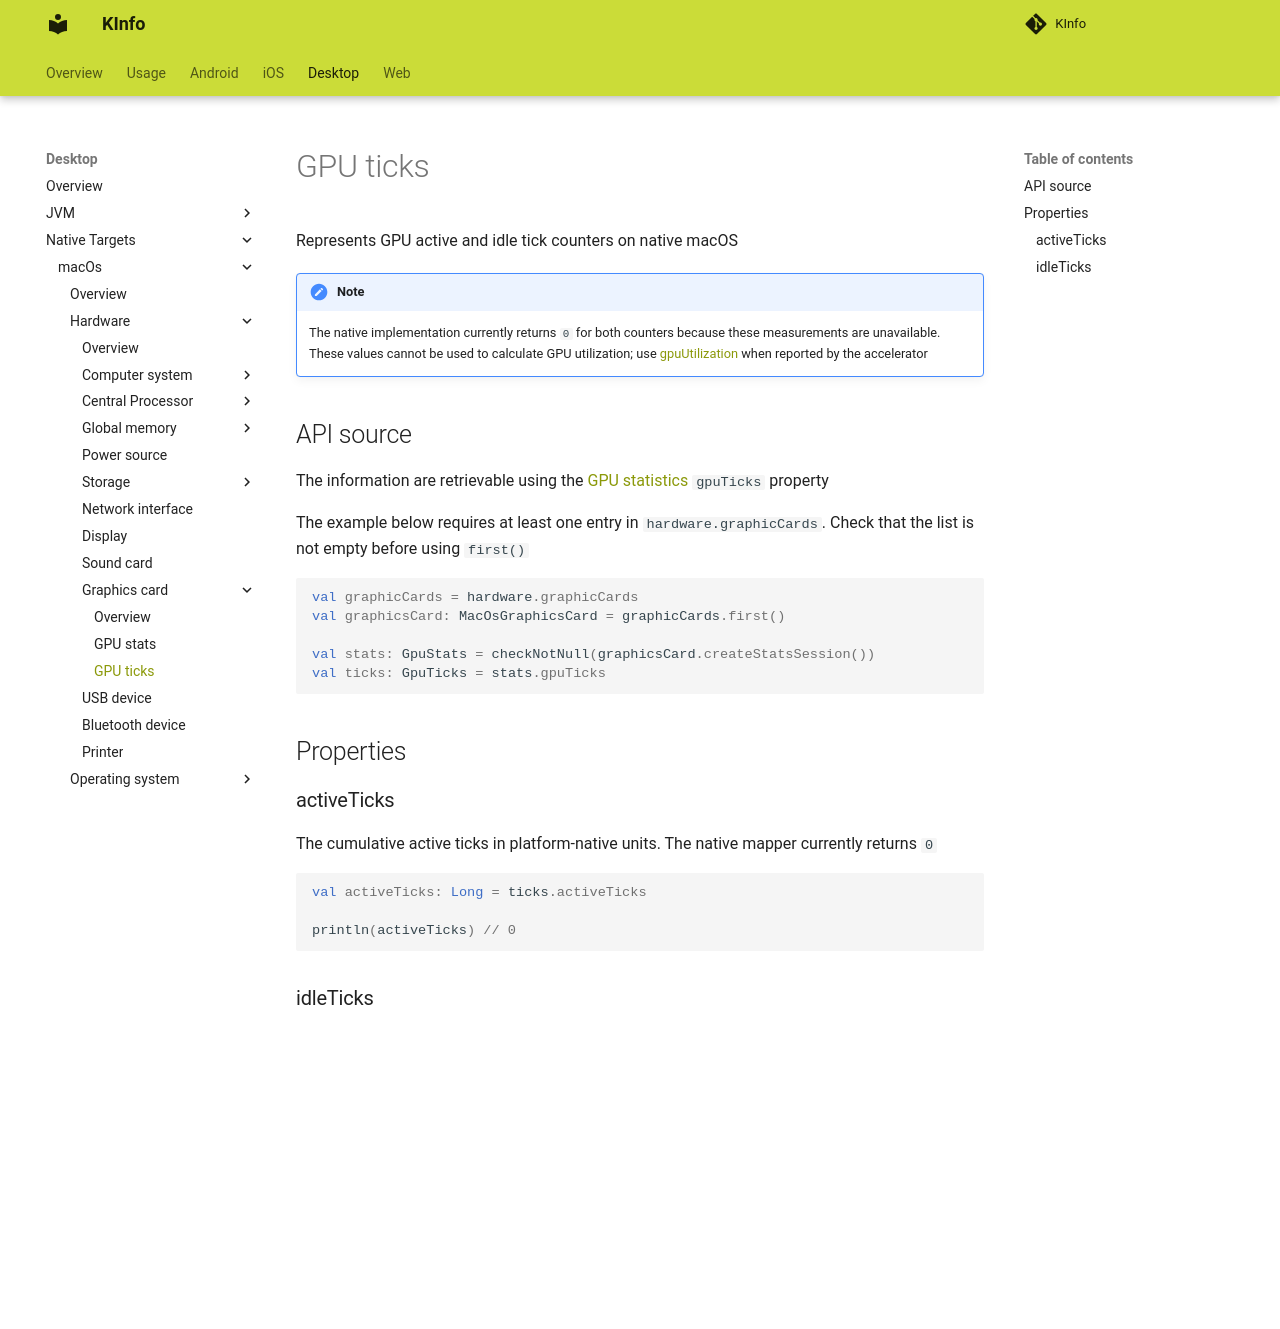

repository: N7ghtm4r3/KInfo · page: desktop/macos/hardware/graphicscard/gpu_ticks/index.html · generator: mkdocs

Represents GPU active and idle tick counters on native macOS

!!! Note

    The native implementation currently returns `0` for both counters because these measurements are unavailable.
    These values cannot be used to calculate GPU utilization; use [gpuUtilization](gpu_stats.md#gpuutilization) when
    reported by the accelerator

## API source

The information are retrievable using the [GPU statistics](gpu_stats.md) `gpuTicks` property

The example below requires at least one entry in `hardware.graphicCards`. Check that the list is not empty before using
`first()`

```kotlin
val graphicCards = hardware.graphicCards
val graphicsCard: MacOsGraphicsCard = graphicCards.first()

val stats: GpuStats = checkNotNull(graphicsCard.createStatsSession())
val ticks: GpuTicks = stats.gpuTicks
```

## Properties

### activeTicks

The cumulative active ticks in platform-native units. The native mapper currently returns `0`

```kotlin
val activeTicks: Long = ticks.activeTicks

println(activeTicks) // 0
```

### idleTicks

The cumulative idle ticks in platform-native units. The native mapper currently returns `0`

```kotlin
val idleTicks: Long = ticks.idleTicks

println(idleTicks) // 0
```
